Run: headless pygame with SDL's dummy video driver; simulated clock (each Clock.tick advances the game by its frame time, no real sleeping); random seed 0; keys injected as events and as key.get_pressed() state; no mouse input.
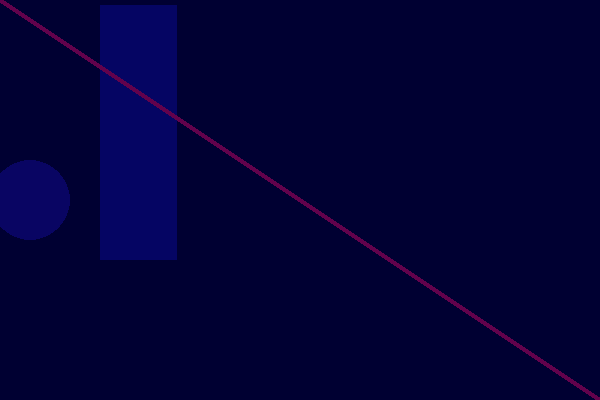
Frame 1 of 4 · flips 1–60 · no input
Frame 2 of 4 · flips 61–180 · tapped SPACE, RETURN · held RIGHT (→), D · screen unchanged from frame 1, image omitted
Frame 3 of 4 · flips 181–300 · held DOWN (↓), S · screen unchanged from frame 2, image omitted
Frame 4 of 4 · flips 301–420 · held LEFT (←), A, UP (↑), W · screen unchanged from frame 3, image omitted

The pygame program that drew these frames:

# lesson 02
import pygame

pygame.init()

# 设置窗口
screen = pygame.display.set_mode((600, 400))
pygame.display.set_caption("绘图与图片")

running = True
while running:
    # 背景填充颜色
    screen.fill((0, 0, 50))  # 深蓝色背景

    # 绘制形状
    pygame.draw.rect(screen, (5,5, 99), (100, 5, 77,255))  # 红色矩形
    pygame.draw.circle(screen, (9, 5, 99), (30, 200), 40)   # 绿色圆
    pygame.draw.line(screen, (98, 2, 76), (0,0), (600,400), 5) # 黄色线

    # 更新屏幕
    pygame.display.update()

    for event in pygame.event.get():
        if event.type == pygame.QUIT:
            running = False

pygame.quit()
